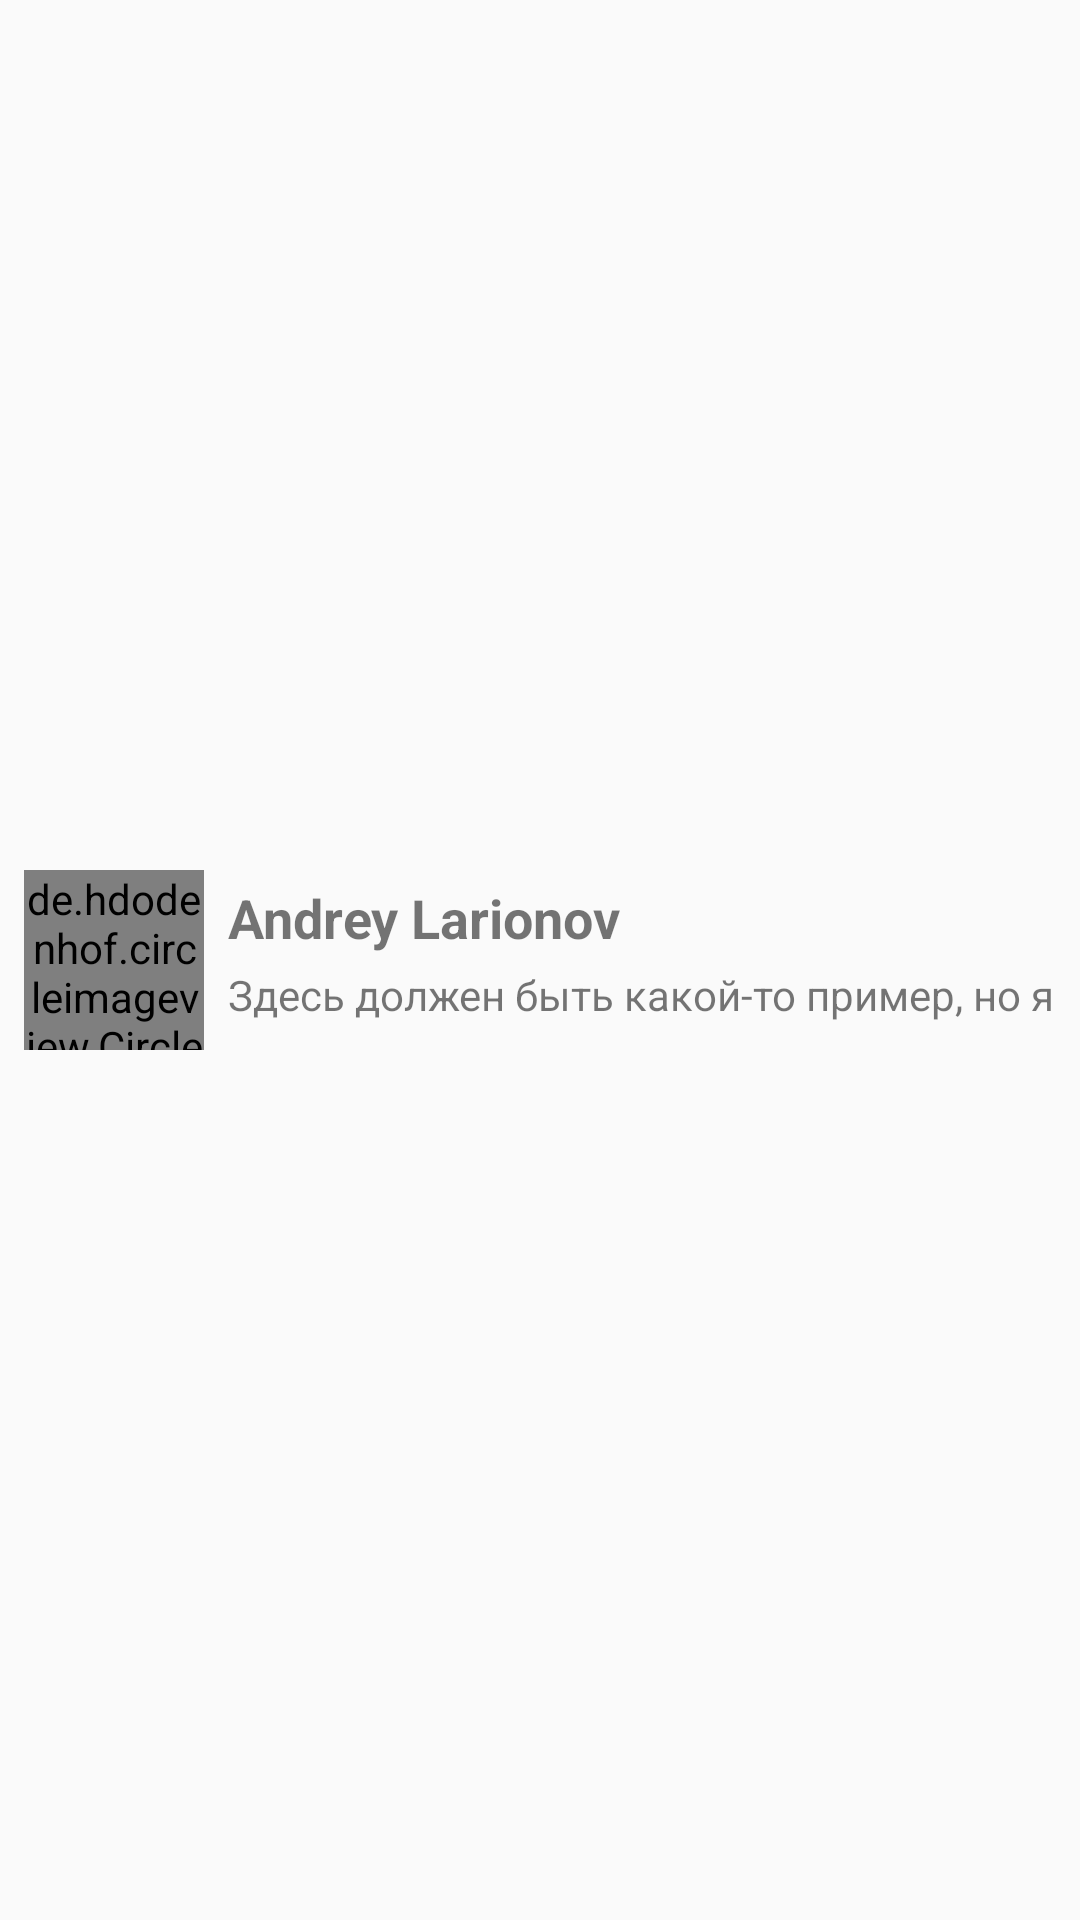

Here is an Android app screen rendered from its layout file. Give the layout XML and the strings, colors and styles it references.
<!-- AndroidManifest.xml: application theme Theme.TryEngApp -->
<!-- res/layout/chat.xml -->
<?xml version="1.0" encoding="utf-8"?>

<androidx.constraintlayout.widget.ConstraintLayout xmlns:android="http://schemas.android.com/apk/res/android"
    xmlns:app="http://schemas.android.com/apk/res-auto"
    android:layout_width="match_parent"
    android:layout_height="wrap_content"
    android:padding="8dp">

    <androidx.constraintlayout.widget.Guideline
        android:id="@+id/guideline"
        android:layout_width="wrap_content"
        android:layout_height="wrap_content"
        android:orientation="horizontal"
        app:layout_constraintGuide_percent="0.5" />

    <de.hdodenhof.circleimageview.CircleImageView
        android:id="@+id/userIcon"
        android:layout_width="60dp"
        android:layout_height="60dp"
        android:src="@drawable/ic_base_icon"
        app:layout_constraintBottom_toBottomOf="parent"
        app:layout_constraintStart_toStartOf="parent"
        app:layout_constraintTop_toTopOf="parent" />

    <TextView
        android:id="@+id/username"
        android:layout_width="wrap_content"
        android:layout_height="wrap_content"
        android:layout_marginStart="8dp"
        android:layout_marginBottom="2dp"
        android:text="@string/username"
        android:textSize="18sp"
        android:textStyle="bold"
        app:layout_constraintBottom_toTopOf="@id/guideline"
        app:layout_constraintStart_toEndOf="@id/userIcon" />

    <TextView
        android:id="@+id/userMessage"
        android:layout_width="wrap_content"
        android:layout_height="wrap_content"
        android:layout_marginStart="8dp"
        android:layout_marginTop="2dp"
        android:maxLines="1"
        android:text="@string/some_example"
        app:layout_constraintStart_toEndOf="@id/userIcon"
        app:layout_constraintTop_toBottomOf="@id/guideline" />

</androidx.constraintlayout.widget.ConstraintLayout>
<!-- resources referenced by this layout -->
<resources>
  <string name="some_example">Здесь должен быть какой-то пример, но я опять не придумал</string>
  <string name="username">Andrey Larionov</string>
  <style name="Theme.TryEngApp" parent="Theme.AppCompat.Light.DarkActionBar">
          
          <item name="colorPrimary">@color/purple_500</item>
          <item name="colorPrimaryDark">@color/purple_700</item>
          <item name="colorAccent">@color/teal_200</item>
          
      </style>
  <!-- not gathered from this repository: default colours our renderer supplied (Android Studio template values) -->
  <color name="purple_500">#FF6200EE</color>
  <color name="purple_700">#FF3700B3</color>
  <color name="teal_200">#FF03DAC5</color>
</resources>
